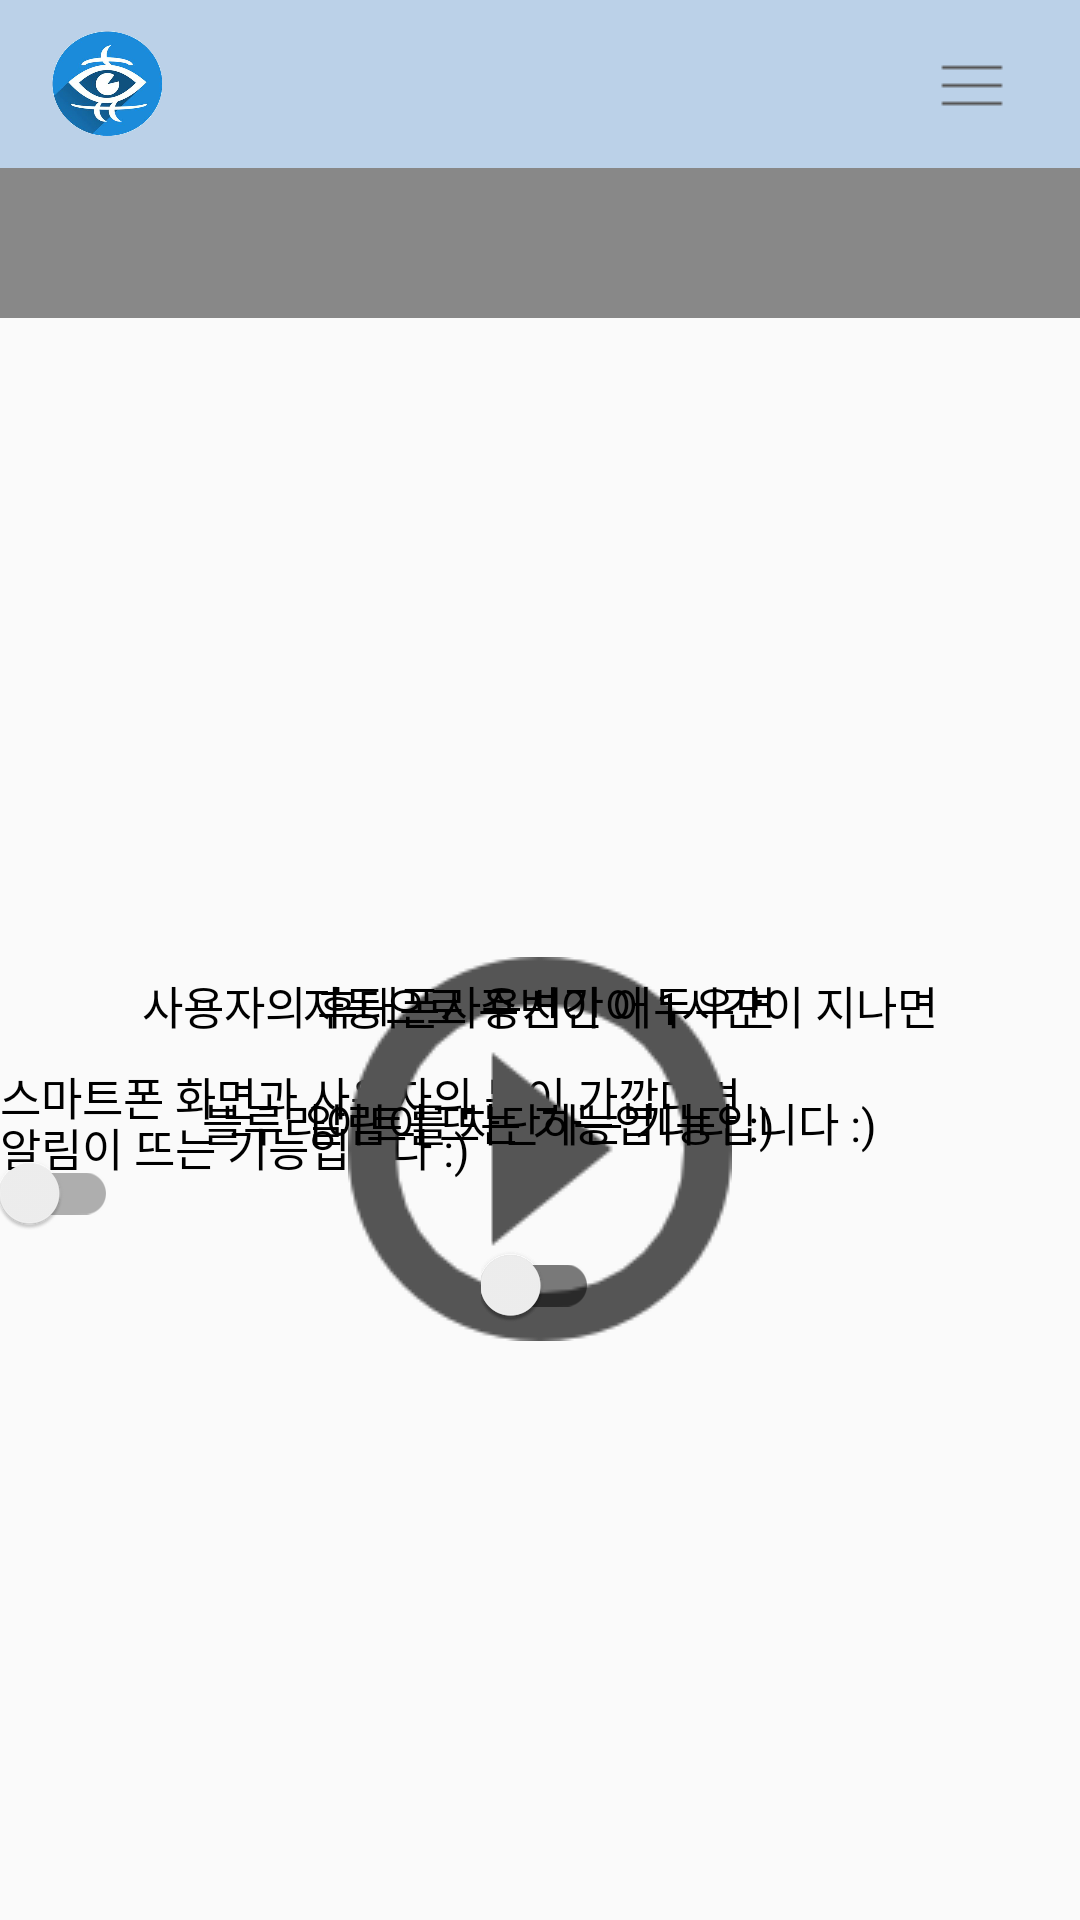

Produce the Android XML layout that renders to this screen, including the resource entries it uses.
<!-- AndroidManifest.xml: application theme AppTheme -->
<!-- res/layout/activity_main.xml -->
<?xml version="1.0" encoding="utf-8"?>
<LinearLayout xmlns:android="http://schemas.android.com/apk/res/android"
    android:layout_width="fill_parent"
    android:layout_height="fill_parent"
    android:background="#fafafa"
    android:orientation="vertical">

    <android.support.v7.widget.Toolbar
        android:id="@+id/toolBar"
        android:layout_width="match_parent"
        android:layout_height="wrap_content"
        android:background="@color/colorPrimary"
        android:minHeight="?attr/actionBarSize"
        android:weightSum="1">

        <ImageView
            android:layout_width="40dp"
            android:layout_height="40dp"
            android:layout_gravity="left"
            android:background="@drawable/app_icon" />

        <TextView
            android:id="@+id/toolbar_title"
            android:layout_width="wrap_content"
            android:layout_height="wrap_content"
            android:layout_gravity="center"
            android:textColor="#333333"
            android:textSize="15dp" />

        <ImageView
            android:id="@+id/referenceBtn"
            android:layout_width="wrap_content"
            android:layout_height="wrap_content"
            android:layout_gravity="right"
            android:layout_marginRight="20dp"
            android:background="@drawable/menu"
            android:onClick="clickReferenceBtn" />
    </android.support.v7.widget.Toolbar>

    <TextView
        android:id="@+id/tabName"
        android:layout_width="match_parent"
        android:layout_height="50dp"
        android:background="#888888"
        android:gravity="center_vertical"
        android:textColor="#ffffff"
        android:textSize="16dp" />

    <TabHost
        android:id="@android:id/tabhost"
        android:layout_width="fill_parent"
        android:layout_height="match_parent">

        <LinearLayout
            android:layout_width="fill_parent"
            android:layout_height="fill_parent"
            android:orientation="vertical">

            <FrameLayout
                android:id="@android:id/tabcontent"
                android:layout_width="fill_parent"
                android:layout_height="fill_parent"
                android:layout_weight="1">

                <include layout="@layout/fragment_correct_posture_noti" />

                <include layout="@layout/fragment_eyes_stretching" />

                <include layout="@layout/fragment_phone_usage_time_noti" />

                <include layout="@layout/fragment_screen_filter" />

            </FrameLayout>

            <TabWidget
                android:id="@android:id/tabs"
                android:layout_width="fill_parent"
                android:layout_height="wrap_content" />
        </LinearLayout>
    </TabHost>
</LinearLayout>
<!-- res/layout/fragment_correct_posture_noti.xml (included above) -->
<?xml version="1.0" encoding="utf-8"?>
<ScrollView xmlns:android="http://schemas.android.com/apk/res/android"
    android:id="@+id/correctPostureNotiTab"
    android:layout_width="fill_parent"
    android:layout_height="match_parent"
    android:paddingTop="20dp">

    <FrameLayout
        android:layout_width="match_parent"
        android:layout_height="wrap_content"
        android:layout_gravity="center"
        android:gravity="center"
        android:orientation="vertical">

        <TextView
            android:layout_width="wrap_content"
            android:layout_height="wrap_content"
            android:text="스마트폰 화면과 사용자의 눈이 가깝다면"
            android:textColor="#000000"
            android:textSize="15dp" />

        <TextView
            android:id="@+id/text1"
            android:layout_width="wrap_content"
            android:layout_height="wrap_content"
            android:layout_marginTop="17dp"
            android:text="알림이 뜨는 기능입니다 :)"
            android:textColor="#000000"
            android:textSize="15dp" />

        <android.support.v7.widget.SwitchCompat
            android:id="@+id/cameraOnBtn"
            android:layout_width="wrap_content"
            android:layout_height="wrap_content"
            android:layout_below="@+id/text1"
            android:layout_marginTop="30dp"
            android:checked="false" />
    </FrameLayout>

</ScrollView>
<!-- res/layout/fragment_eyes_stretching.xml (included above) -->
<?xml version="1.0" encoding="utf-8"?>
<ScrollView xmlns:android="http://schemas.android.com/apk/res/android"
    android:id="@+id/eyesStretchingTab"
    android:layout_width="fill_parent"
    android:layout_height="match_parent"
    android:paddingTop="20dp">
    >

    <LinearLayout
        android:layout_width="match_parent"
        android:layout_height="wrap_content"
        android:layout_gravity="center"
        android:gravity="center"
        android:orientation="vertical">

        <ImageButton
            android:id="@+id/startBtn"
            android:layout_width="wrap_content"
            android:layout_height="wrap_content"
            android:background="@drawable/start" />

    </LinearLayout>
</ScrollView>
<!-- res/layout/fragment_phone_usage_time_noti.xml (included above) -->
<?xml version="1.0" encoding="utf-8"?>
<ScrollView xmlns:android="http://schemas.android.com/apk/res/android"
    android:id="@+id/usePhoneTimeTab"
    android:layout_width="fill_parent"
    android:layout_height="match_parent"
    android:paddingTop="20dp">

    <LinearLayout
        android:layout_width="match_parent"
        android:layout_height="wrap_content"
        android:layout_gravity="center"
        android:gravity="center"
        android:orientation="vertical">

        <TextView
            android:layout_width="wrap_content"
            android:layout_height="wrap_content"
            android:text="사용자의 휴대폰사용시간이 1시간이 지나면"
            android:textColor="#000000"
            android:textSize="15dp" />

        <TextView
            android:id="@+id/text3"
            android:layout_width="wrap_content"
            android:layout_height="wrap_content"
            android:layout_marginTop="17dp"
            android:text="알림이 뜨는 기능입니다 :)"
            android:textColor="#000000"
            android:textSize="15dp" />

        <android.support.v7.widget.SwitchCompat
            android:id="@+id/phoneUsageTimeNotiOnBtn"
            android:layout_width="wrap_content"
            android:layout_height="wrap_content"
            android:layout_below="@+id/text3"
            android:layout_marginTop="30dp"
            android:checked="false" />
    </LinearLayout>
</ScrollView>
<!-- res/layout/fragment_screen_filter.xml (included above) -->
<?xml version="1.0" encoding="utf-8"?>
<ScrollView xmlns:android="http://schemas.android.com/apk/res/android"
    android:id="@+id/blueLightTab"
    android:layout_width="fill_parent"
    android:layout_height="match_parent"
    android:paddingTop="20dp">

    <LinearLayout
        android:layout_width="match_parent"
        android:layout_height="wrap_content"
        android:layout_gravity="center"
        android:gravity="center"
        android:orientation="vertical">

        <TextView
            android:layout_width="wrap_content"
            android:layout_height="wrap_content"
            android:text="자동으로 주변이 어두우면"
            android:textColor="#000000"
            android:textSize="15dp" />

        <TextView
            android:id="@+id/text2"
            android:layout_width="wrap_content"
            android:layout_height="wrap_content"
            android:layout_marginTop="17dp"
            android:text="블루라이트를 차단하는 기능입니다 :)"
            android:textColor="#000000"
            android:textSize="15dp" />

        <android.support.v7.widget.SwitchCompat
            android:id="@+id/screenFilterOnBtn"
            android:layout_width="wrap_content"
            android:layout_height="wrap_content"
            android:layout_below="@+id/text2"
            android:layout_marginTop="30dp"
            android:checked="false" />
    </LinearLayout>
</ScrollView>
<!-- resources referenced by this layout -->
<resources>
  <color name="colorPrimary">#BBD1E8</color>
  <!-- drawable app_icon: png bitmap (drawable, 117695 bytes) -->
  <!-- drawable menu: png bitmap (drawable, 348 bytes) -->
  <!-- drawable start: png bitmap (drawable, 2783 bytes) -->
  <style name="AppTheme" parent="Theme.AppCompat.Light.NoActionBar">
          <item name="colorPrimary">@color/colorPrimary</item>
          <item name="colorPrimaryDark">@color/colorPrimaryDark</item>
          <item name="colorAccent">@color/colorAccent</item>
      </style>
  <color name="colorPrimaryDark">#555555</color>
  <color name="colorAccent">#BBD1E8</color>
</resources>
